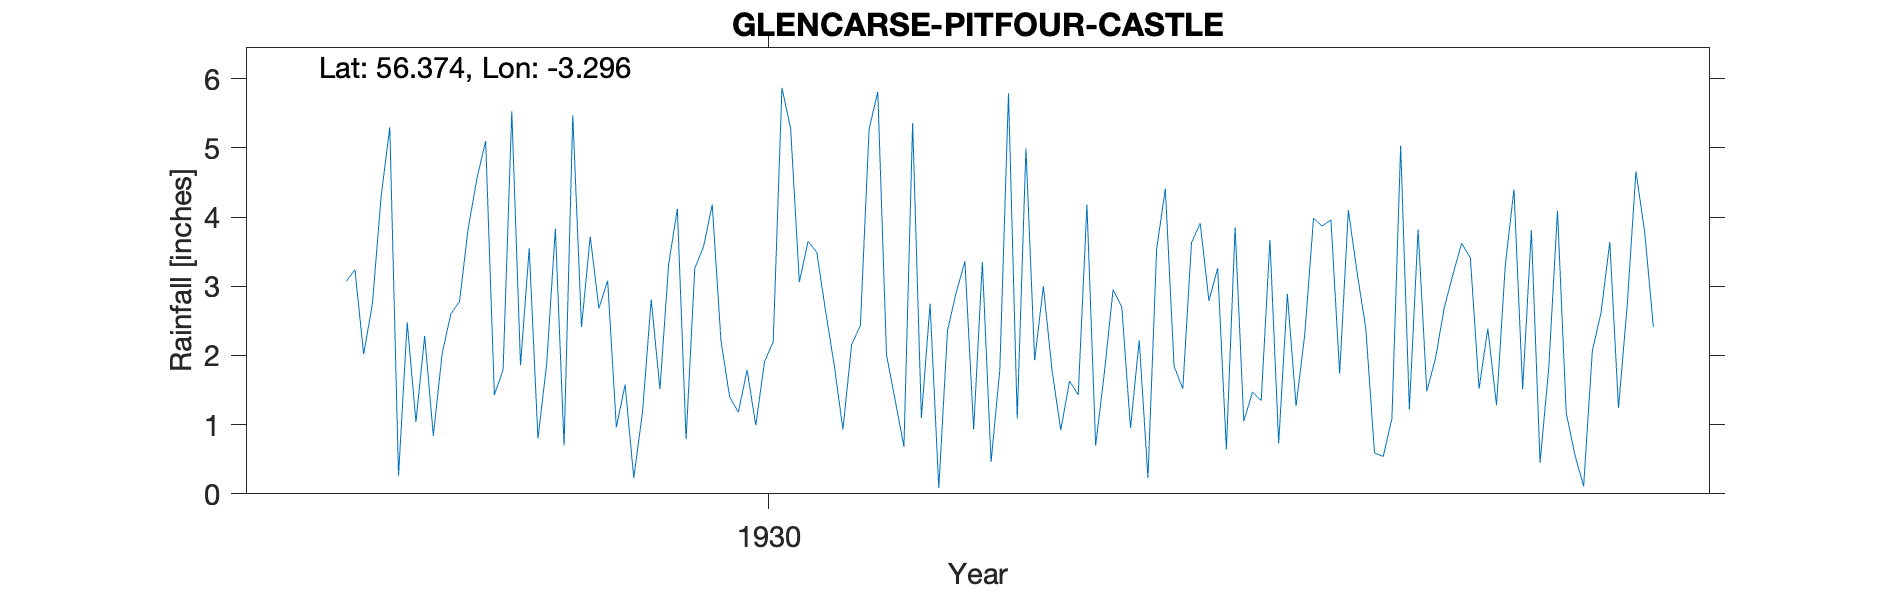

Values plotted in this chart, from the file beside it:
GLENCARSE, PITFOUR CASTLE, , , , , , , , , , , , , , , , , , , , , 
Grid ref, NO 20079 20902, Long, -3.296, Lat, 56.37, Elevation, 70, ft, , , , , , , , , , , , , 
Station no, 5570, , , , , , , , , , , , , , , , , , , , 
, 1920, 1921, 1922, 1923, 1924, 1925, 1926, 1927, 1928, 1929, 1930, 1931, 1932, 1933, 1934, 1935, 1936, 1937, 1938, 1939, 1940
January, , , , , , , , 2.48, 5.53, 0.96, 2.22, 2.65, 2.75, 1.93, 2.22, 1.05, 4.1, 3.17, 4.09, , 
February, , , , , , , , 1.04, 1.86, 1.58, 1.4, 1.86, 0.08, 3, 0.23, 1.47, 3.2, 3.62, 1.17, , 
March, , , , , , , , 2.28, 3.55, 0.23, 1.18, 0.93, 2.36, 1.78, 3.54, 1.35, 2.39, 3.41, 0.56, , 
April, , , , , , , , 0.84, 0.8, 1.18, 1.79, 2.16, 2.91, 0.92, 4.41, 3.67, 0.59, 1.52, 0.11, , 
May, , , , , , , , 2.02, 1.87, 2.81, 0.99, 2.43, 3.36, 1.63, 1.84, 0.73, 0.54, 2.39, 2.07, , 
June, , , , , , , 3.07, 2.6, 3.83, 1.51, 1.91, 5.27, 0.93, 1.43, 1.52, 2.89, 1.09, 1.28, 2.62, , 
July, , , , , , , 3.24, 2.78, 0.7, 3.32, 2.2, 5.81, 3.35, 4.18, 3.63, 1.27, 5.03, 3.29, 3.64, , 
August, , , , , , , 2.02, 3.84, 5.47, 4.12, 5.87, 2.01, 0.46, 0.7, 3.91, 2.31, 1.22, 4.4, 1.24, , 
September, , , , , , , 2.74, 4.56, 2.41, 0.79, 5.28, 1.35, 1.79, 1.75, 2.79, 3.98, 3.82, 1.51, 2.73, , 
October, , , , , , , 4.29, 5.1, 3.72, 3.26, 3.06, 0.68, 5.79, 2.95, 3.26, 3.87, 1.48, 3.81, 4.66, , 
November, , , , , , , 5.3, 1.43, 2.68, 3.57, 3.65, 5.36, 1.09, 2.7, 0.64, 3.96, 1.96, 0.45, 3.79, , 
December, , , , , , , 0.26, 1.79, 3.08, 4.18, 3.49, 1.1, 4.99, 0.95, 3.85, 1.74, 2.69, 1.83, 2.41, , 
Total, , , , , , , , 30.76, 35.5, 27.51, 33.04, 31.61, 29.86, 23.92, 31.84, 28.29, 28.11, 30.68, 29.09, , 
Station no, 5570, , , , , , , , , , , , , , , , , , , , 
Midas, , , , , , , , , , , , , , , , , , , , , 
Hyd stn, , , , , , , , , , , , , , , , , , , , , 
